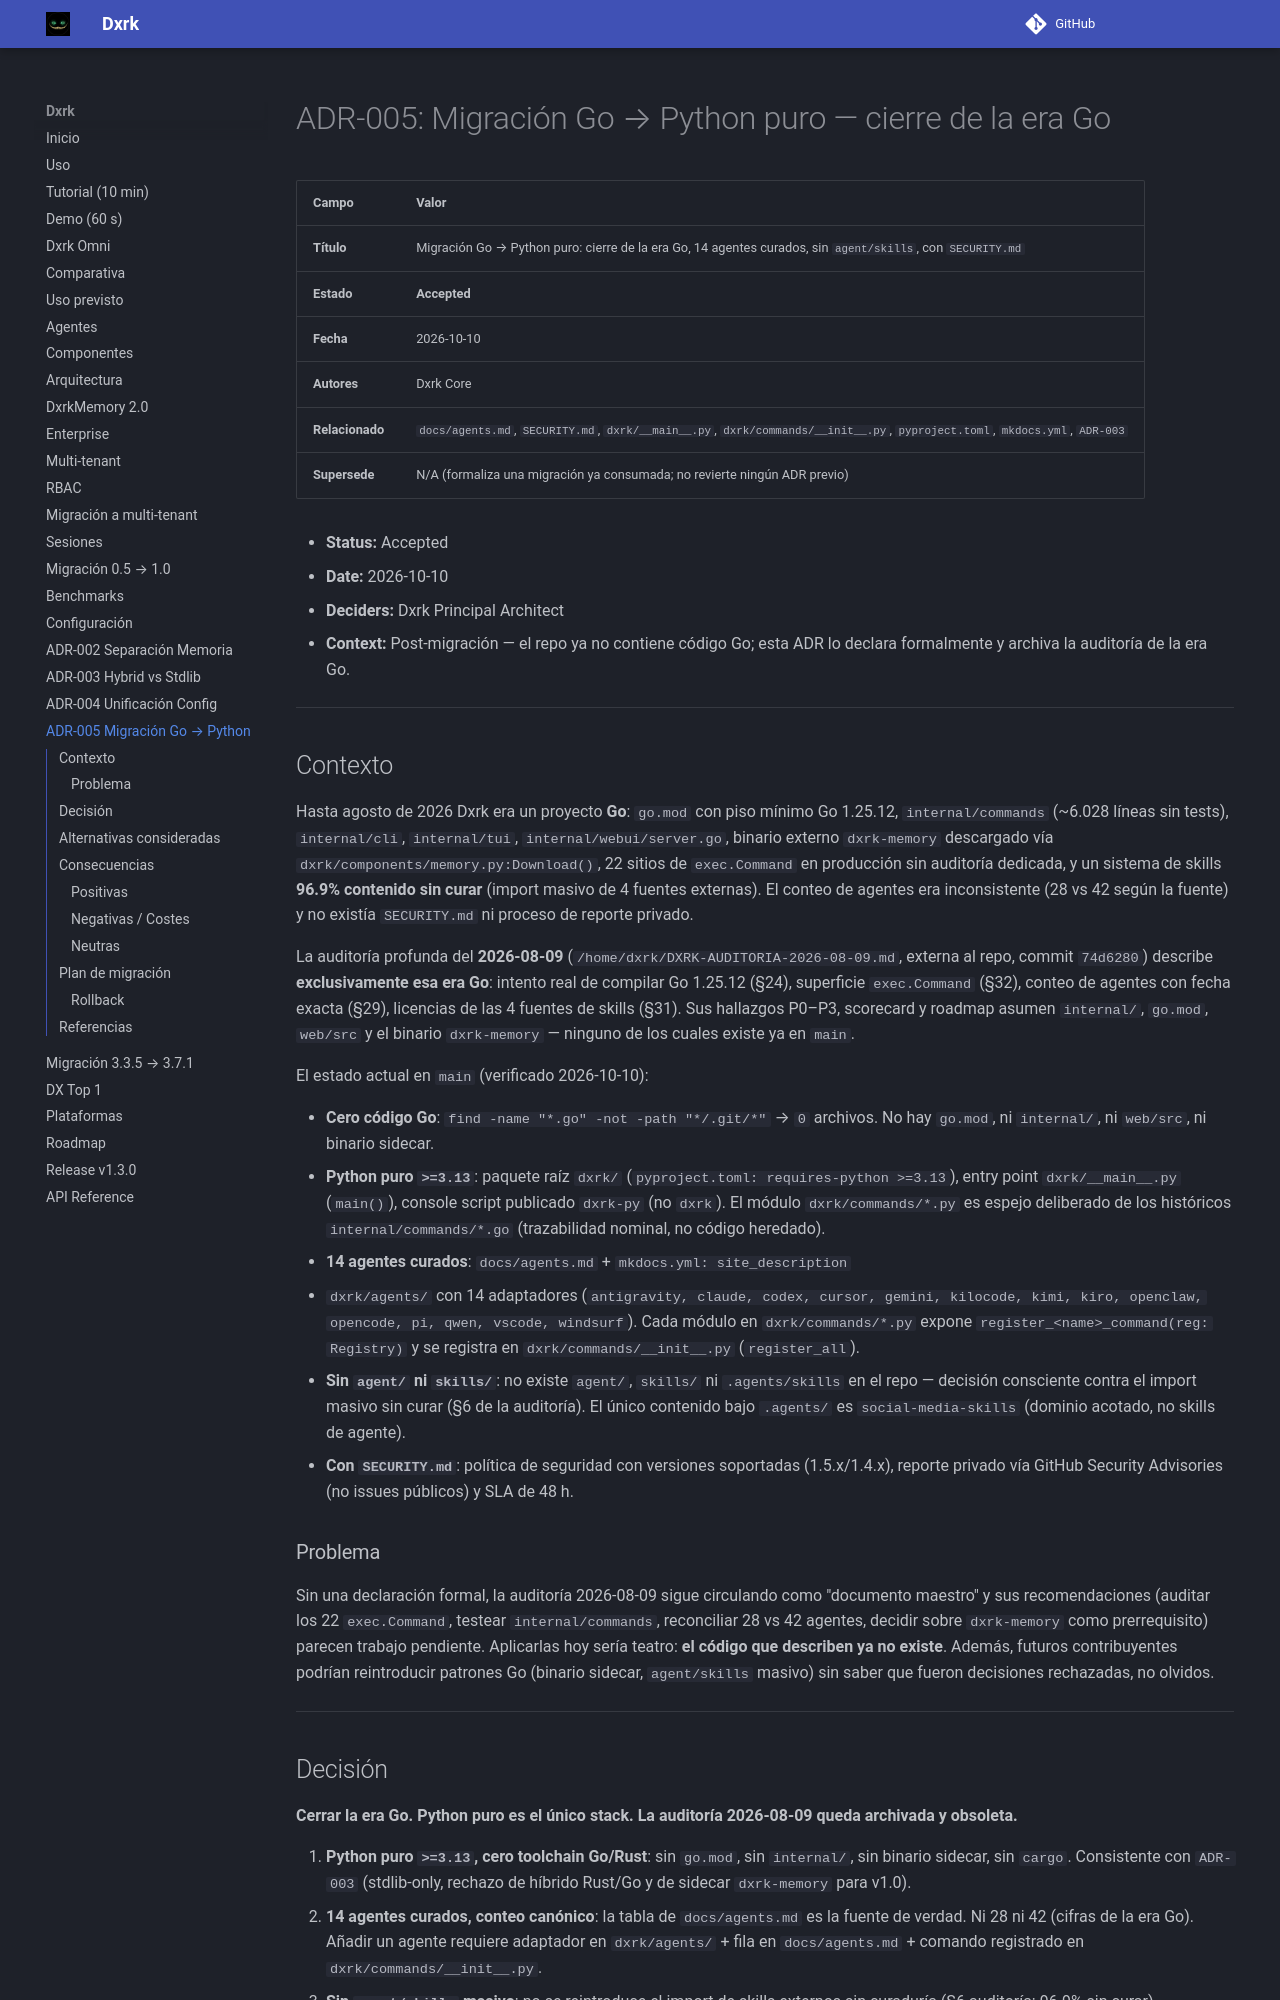

repository: Dxrk777/Dxrk · page: 1.6/adr/ADR-005-migracion-go-python/index.html · generator: mkdocs

# ADR-005: Migración Go → Python puro — cierre de la era Go

| Campo | Valor |
|-------|-------|
| **Título** | Migración Go → Python puro: cierre de la era Go, 14 agentes curados, sin `agent/skills`, con `SECURITY.md` |
| **Estado** | **Accepted** |
| **Fecha** | 2026-10-10 |
| **Autores** | Dxrk Core |
| **Relacionado** | `docs/agents.md`, `SECURITY.md`, `dxrk/__main__.py`, `dxrk/commands/__init__.py`, `pyproject.toml`, `mkdocs.yml`, `ADR-003` |
| **Supersede** | N/A (formaliza una migración ya consumada; no revierte ningún ADR previo) |

- **Status:** Accepted
- **Date:** 2026-10-10
- **Deciders:** Dxrk Principal Architect
- **Context:** Post-migración — el repo ya no contiene código Go; esta ADR lo declara formalmente y archiva la auditoría de la era Go.

---

## Contexto

Hasta agosto de 2026 Dxrk era un proyecto **Go**: `go.mod` con piso mínimo Go 1.25.12,
`internal/commands` (~6.028 líneas sin tests), `internal/cli`, `internal/tui`,
`internal/webui/server.go`, binario externo `dxrk-memory` descargado vía
`dxrk/components/memory.py:Download()`, 22 sitios de `exec.Command` en producción
sin auditoría dedicada, y un sistema de skills **96.9% contenido sin curar**
(import masivo de 4 fuentes externas). El conteo de agentes era inconsistente
(28 vs 42 según la fuente) y no existía `SECURITY.md` ni proceso de reporte privado.

La auditoría profunda del **2026-08-09** (`/home/dxrk/DXRK-AUDITORIA-2026-08-09.md`,
externa al repo, commit `74d6280`) describe **exclusivamente esa era Go**:
intento real de compilar Go 1.25.12 (§24), superficie `exec.Command` (§32),
conteo de agentes con fecha exacta (§29), licencias de las 4 fuentes de skills (§31).
Sus hallazgos P0–P3, scorecard y roadmap asumen `internal/`, `go.mod`, `web/src`
y el binario `dxrk-memory` — ninguno de los cuales existe ya en `main`.

El estado actual en `main` (verificado 2026-10-10):

- **Cero código Go**: `find -name "*.go" -not -path "*/.git/*"` → `0` archivos.
  No hay `go.mod`, ni `internal/`, ni `web/src`, ni binario sidecar.
- **Python puro `>=3.13`**: paquete raíz `dxrk/` (`pyproject.toml: requires-python >=3.13`),
  entry point `dxrk/__main__.py` (`main()`), console script publicado `dxrk-py`
  (no `dxrk`). El módulo `dxrk/commands/*.py` es espejo deliberado de los históricos
  `internal/commands/*.go` (trazabilidad nominal, no código heredado).
- **14 agentes curados**: `docs/agents.md` + `mkdocs.yml: site_description`
  + `dxrk/agents/` con 14 adaptadores
  (`antigravity, claude, codex, cursor, gemini, kilocode, kimi, kiro, openclaw, opencode, pi, qwen, vscode, windsurf`).
  Cada módulo en `dxrk/commands/*.py` expone `register_<name>_command(reg: Registry)`
  y se registra en `dxrk/commands/__init__.py` (`register_all`).
- **Sin `agent/` ni `skills/`**: no existe `agent/`, `skills/` ni `.agents/skills`
  en el repo — decisión consciente contra el import masivo sin curar (§6 de la auditoría).
  El único contenido bajo `.agents/` es `social-media-skills` (dominio acotado, no skills de agente).
- **Con `SECURITY.md`**: política de seguridad con versiones soportadas (1.5.x/1.4.x),
  reporte privado vía GitHub Security Advisories (no issues públicos) y SLA de 48 h.

### Problema

Sin una declaración formal, la auditoría 2026-08-09 sigue circulando como
"documento maestro" y sus recomendaciones (auditar los 22 `exec.Command`,
testear `internal/commands`, reconciliar 28 vs 42 agentes, decidir sobre
`dxrk-memory` como prerrequisito) parecen trabajo pendiente. Aplicarlas hoy
sería teatro: **el código que describen ya no existe**. Además, futuros
contribuyentes podrían reintroducir patrones Go (binario sidecar, `agent/skills`
masivo) sin saber que fueron decisiones rechazadas, no olvidos.

---
